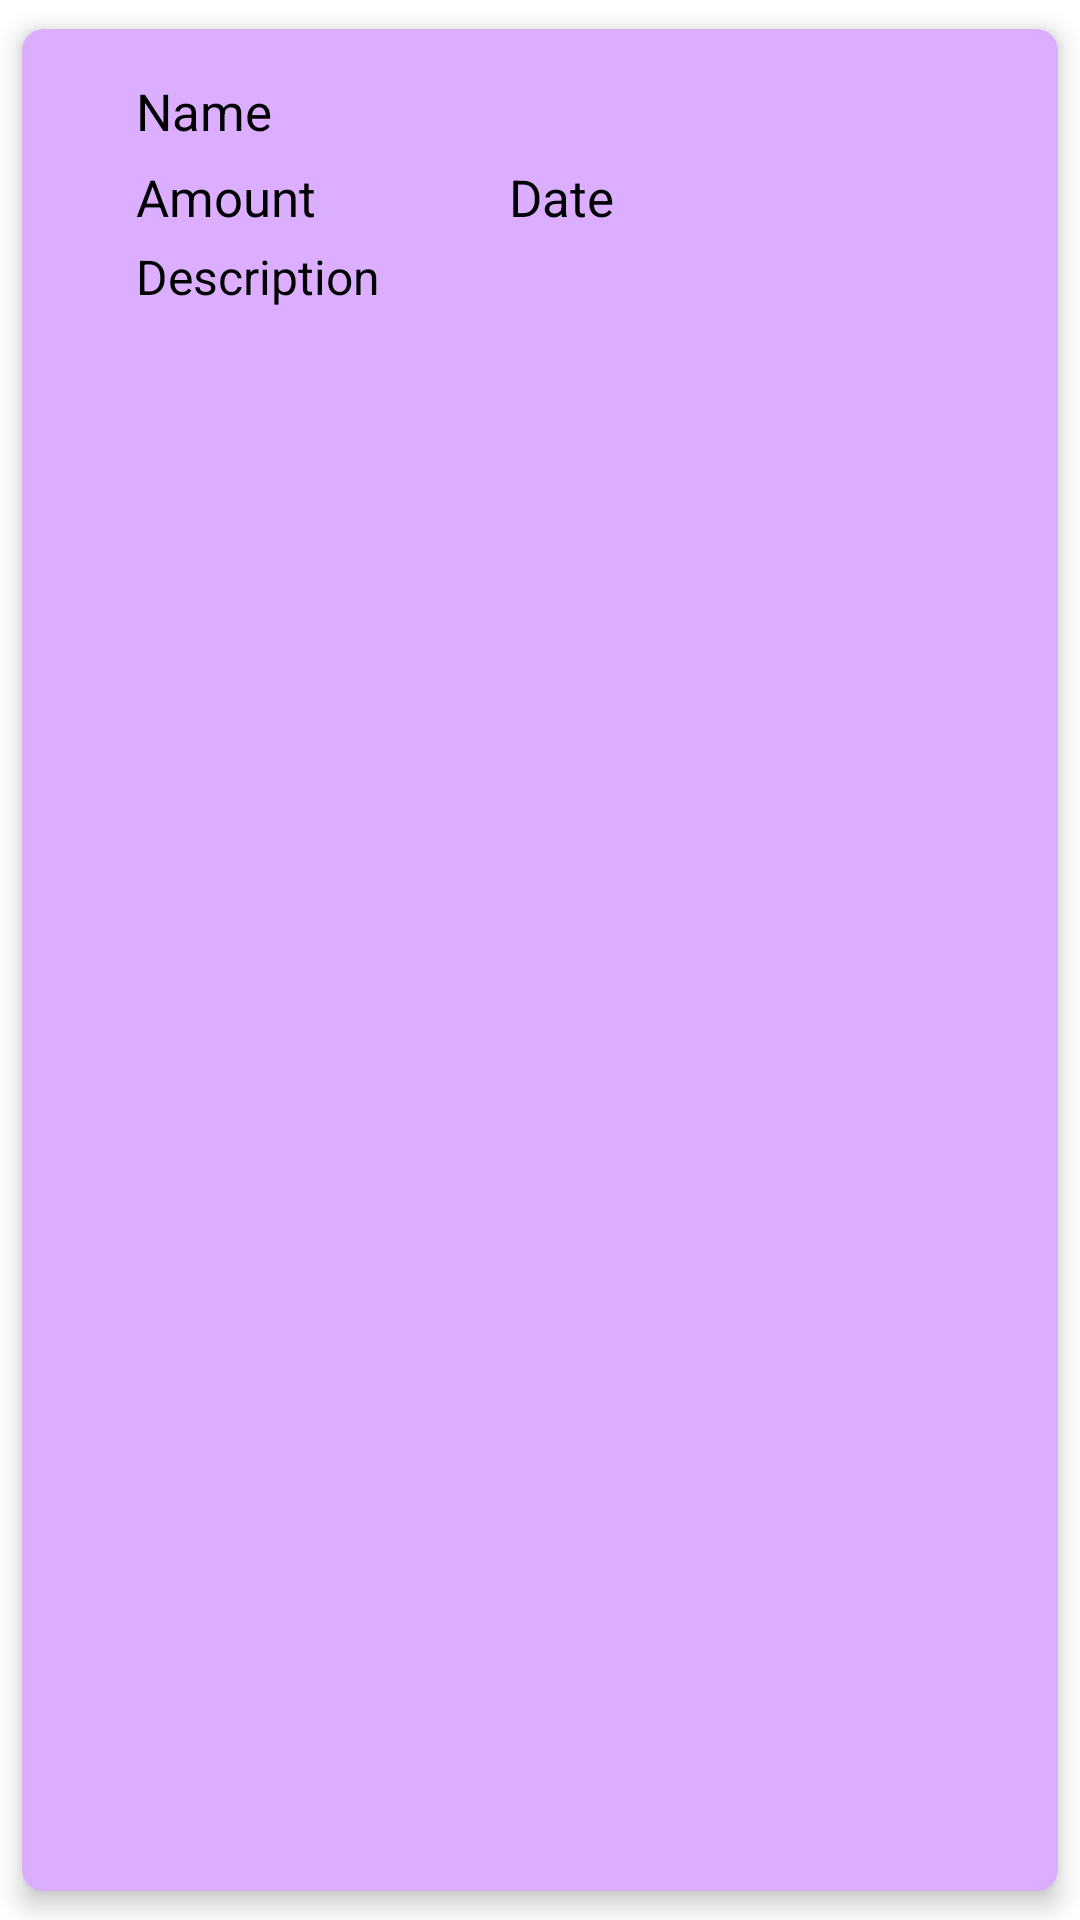

Here is an Android app screen rendered from its layout file. Give the layout XML and the strings, colors and styles it references.
<!-- AndroidManifest.xml: application theme Theme.Udhare -->
<!-- res/layout/udhar_row.xml -->
<?xml version="1.0" encoding="utf-8"?>
<androidx.cardview.widget.CardView
    xmlns:android="http://schemas.android.com/apk/res/android"
    xmlns:app="http://schemas.android.com/apk/res-auto"
    xmlns:tools="http://schemas.android.com/tools"
    android:layout_width="wrap_content"
    android:layout_height="wrap_content"
    android:id="@+id/cv"
    app:cardBackgroundColor="@color/purple_lighter"
    app:flow_verticalGap="3dp"
    android:layout_marginLeft="20dp"
    android:layout_marginRight="20dp"

    app:cardPreventCornerOverlap="true"




    android:elevation="3dp"
    app:cardCornerRadius="7dp"
    app:cardUseCompatPadding="true"
    app:contentPadding="10dp"
    app:cardElevation="5dp">>

    <LinearLayout
        android:layout_width="match_parent"
        android:layout_height="wrap_content"
        android:orientation="horizontal"
        android:weightSum="2">

        <ImageView
            android:id="@+id/typeindi"
            android:layout_width="10dp"
            android:layout_height="match_parent"

            android:layout_marginRight="7dp"
            android:layout_marginLeft="5dp"
            />


    <LinearLayout
        android:id="@+id/linearLayout"
        android:layout_width="wrap_content"
        android:layout_height="wrap_content"
        android:layout_margin="3dp"
        android:layout_marginStart="3dp"
        android:layout_marginEnd="3dp"
        android:orientation="vertical"
        app:layout_constraintBottom_toBottomOf="parent"
        app:layout_constraintEnd_toEndOf="parent"
        app:layout_constraintStart_toStartOf="parent"
        app:layout_constraintTop_toTopOf="parent">

        

        <TextView
            android:id="@+id/nameId"
            android:layout_width="match_parent"
            android:layout_height="wrap_content"
            android:padding="3dp"
            android:text="Name"
            android:textColor="@color/black"
            android:textSize="17dp" />

        <LinearLayout
            android:layout_width="match_parent"
            android:layout_height="wrap_content"
            android:orientation="horizontal"
            android:weightSum="2">

            


            

            <TextView
                android:id="@+id/amountId"
                android:layout_width="387dp"
                android:layout_height="match_parent"
                android:layout_weight="1"
                android:textSize="17dp"
                android:padding="3dp"
                android:text="Amount"
                android:textColor="@color/black" />

            <TextView
                android:id="@+id/dateId"
                android:textSize="17dp"
                android:layout_width="409dp"
                android:layout_height="match_parent"
                android:layout_weight="1"
                android:padding="3dp"
                android:text="Date"
                android:textColor="@color/black" />

            <ImageView
                android:id="@+id/deletebtn"
                android:layout_width="27dp"
                android:layout_height="27dp"
                android:clickable="true"
                app:srcCompat="@drawable/delete" />

        </LinearLayout>

        

        <TextView
            android:id="@+id/descId"
            android:layout_width="match_parent"
            android:layout_height="wrap_content"
            android:layout_weight="1"
            android:padding="3dp"
            android:textSize="16dp"
            android:text="Description"
            android:textColor="@color/black" />

    </LinearLayout>

    </LinearLayout>


</androidx.cardview.widget.CardView>
<!-- resources referenced by this layout -->
<resources>
  <color name="black">#000000</color>
  <color name="purple_lighter">#DBAEFF</color>
  <style name="Theme.Udhare" parent="Theme.MaterialComponents.DayNight.DarkActionBar">
  
          
          <item name="colorPrimary">@color/purple</item>
          <item name="colorPrimaryVariant">@color/purple</item>
          <item name="colorOnPrimary">@color/white</item>
          
          <item name="colorSecondary">@color/teal_200</item>
          <item name="colorSecondaryVariant">@color/teal_700</item>
          <item name="colorOnSecondary">@color/black</item>
          
          <item name="android:statusBarColor" tools:targetApi="l">?attr/colorPrimaryVariant</item>
          <item name="fontFamily">@font/poppins</item>
  
          
      </style>
  <color name="purple">#9330E0</color>
  <color name="white">#FFFFFFFF</color>
  <color name="teal_200">#FF03DAC5</color>
  <color name="teal_700">#FF018786</color>
</resources>
